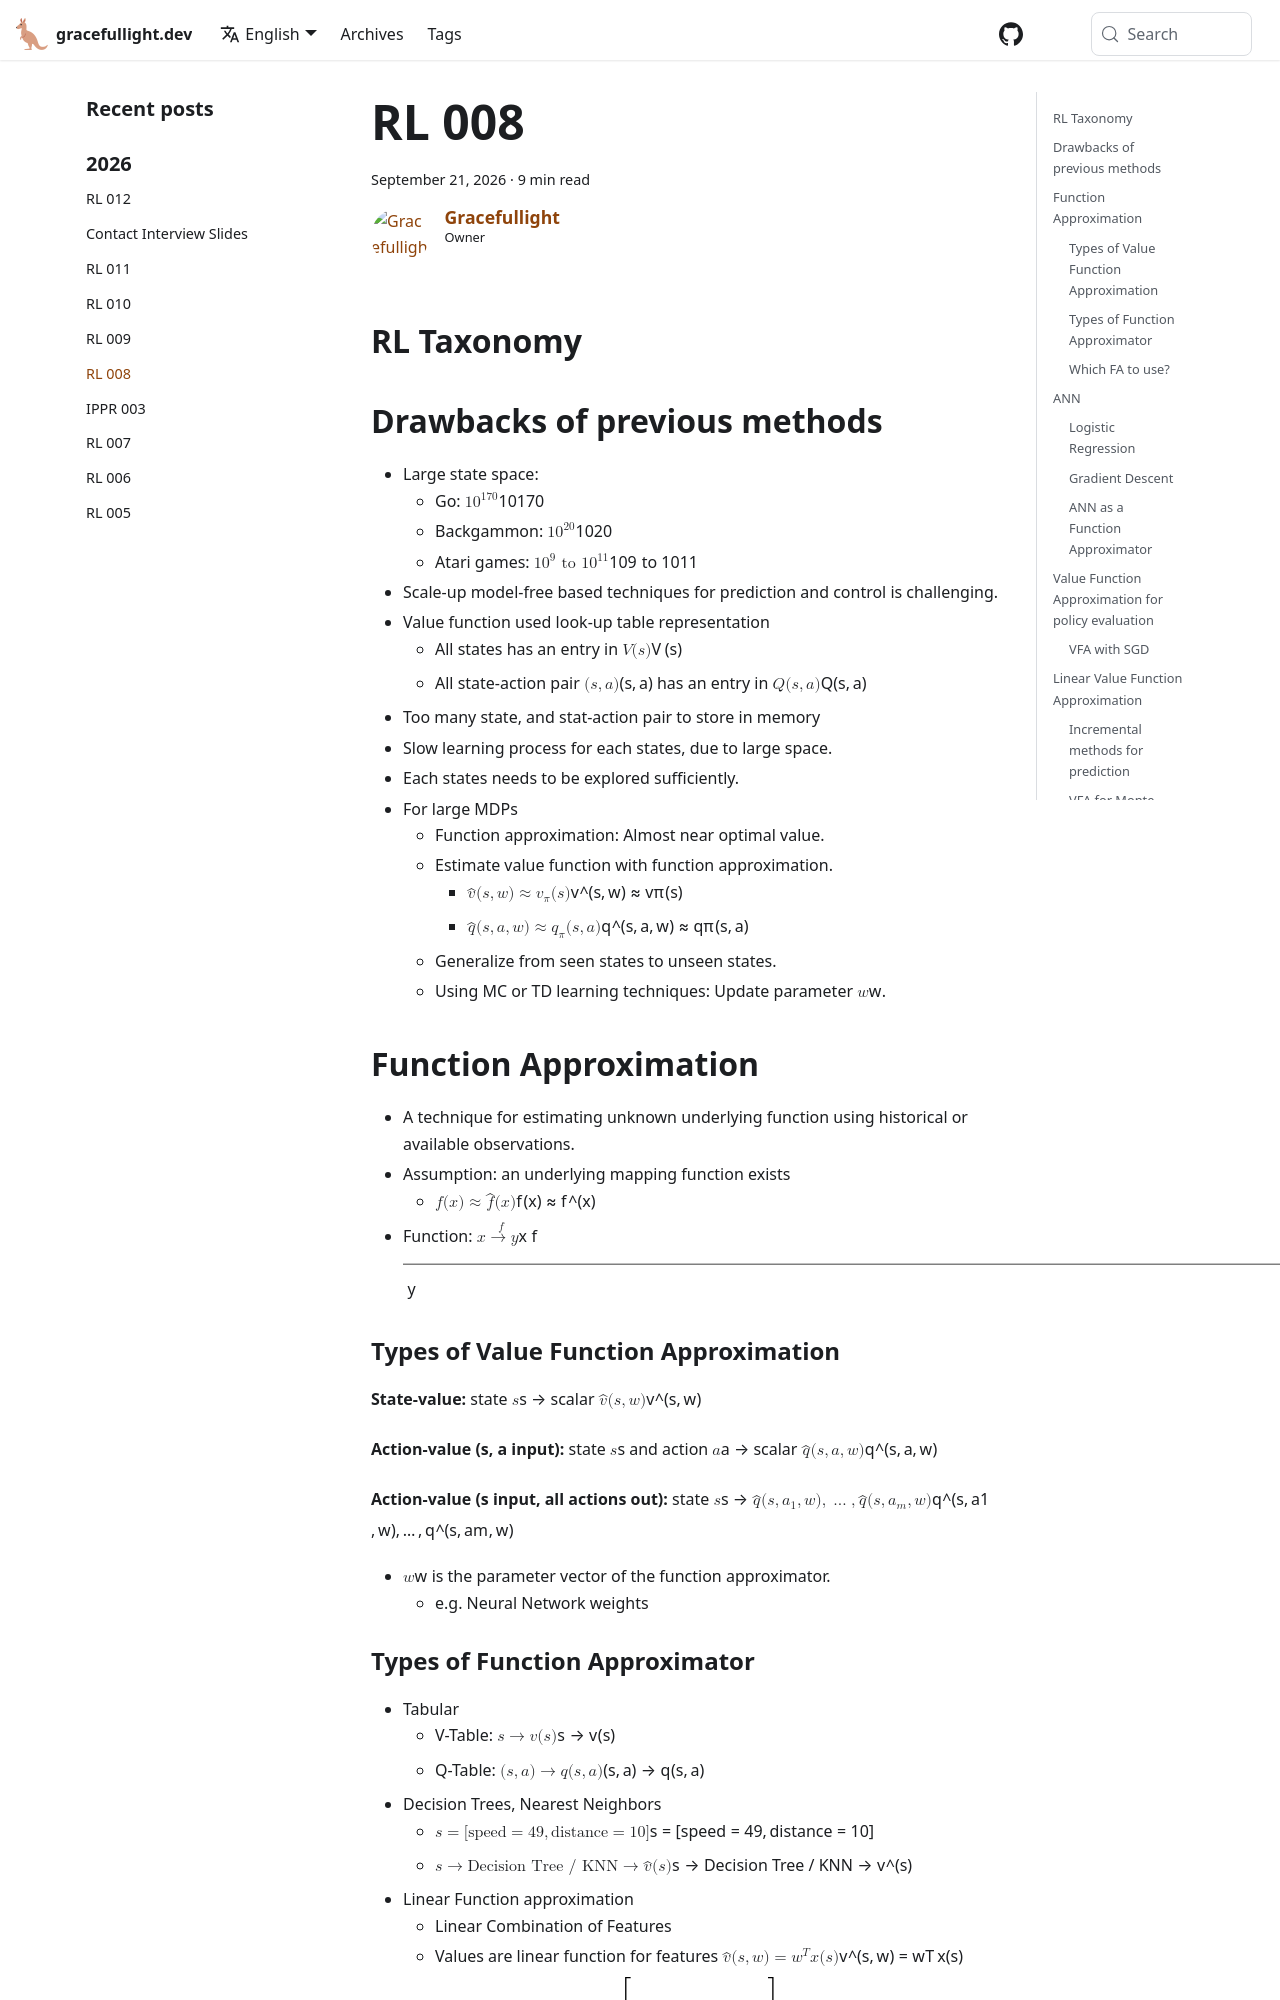

repository: gracefullight/gracefullight.github.io · page: 2026/09/21/rl-008/index.html · generator: docusaurus

---
title: RL 008
date: 2026-09-21T11:18:13.735+10:00
description: Reinforcement Learning 008
authors: me
tags:
  - rl
---

## RL Taxonomy

```mermaid
graph TD
  subgraph "Model-Based"
    MDP
    ValueFunctions[Value Functions]
    PolicyEvaluation[Policy Evaluation]
    PolicyImprovement[Policy Improvement]
  end

  subgraph "Model-Free"
    UknownMDPs[Unknown MDPs]
    EpisodicTasks[Episodic Tasks]
    MC[Monte Carlo]
    TD[Temporal Difference]
    SARSA[SARSA]
    Q-Learning[Q-Learning]
  end
```

## Drawbacks of previous methods

- Large state space:
  - Go: $10^{170}$
  - Backgammon: $10^{20}$
  - Atari games: $10^9 \text{ to } 10^{11}$
- Scale-up model-free based techniques for prediction and control is challenging.
- Value function used look-up table representation
  - All states has an entry in $V(s)$
  - All state-action pair $(s,a)$ has an entry in $Q(s,a)$
- Too many state, and stat-action pair to store in memory
- Slow learning process for each states, due to large space.
- Each states needs to be explored sufficiently.
- For large MDPs
  - Function approximation: Almost near optimal value.
  - Estimate value function with function approximation.
    - $\hat{v}(s,w) \approx v_\pi(s)$
    - $\hat{q}(s,a,w) \approx q_\pi(s,a)$
  - Generalize from seen states to unseen states.
  - Using MC or TD learning techniques: Update parameter $w$.

## Function Approximation

- A technique for estimating unknown underlying function using historical or available observations.
- Assumption: an underlying mapping function exists
  - $f(x) \approx \hat{f}(x)$
- Function: $x \xrightarrow{f} y$

### Types of Value Function Approximation

**State-value:** state $s$ → scalar $\hat{v}(s,w)$

```mermaid
graph LR
  s["State s"] --> FA["FA<br/>w"]
  FA --> v["v̂(s, w)"]
```

**Action-value (s, a input):** state $s$ and action $a$ → scalar $\hat{q}(s,a,w)$

```mermaid
graph LR
  s["State s"] --> FA["FA<br/>w"]
  a["Action a"] --> FA
  FA --> q["q̂(s, a, w)"]
```

**Action-value (s input, all actions out):** state $s$ → $\hat{q}(s,a_1,w),\ldots,\hat{q}(s,a_m,w)$

```mermaid
graph LR
  s["State s"] --> FA["FA<br/>w"]
  FA --> q1["q̂(s, a₁, w)"]
  FA --> dots["..."]
  FA --> qm["q̂(s, aₘ, w)"]
```

- $w$ is the parameter vector of the function approximator.
  - e.g. Neural Network weights
